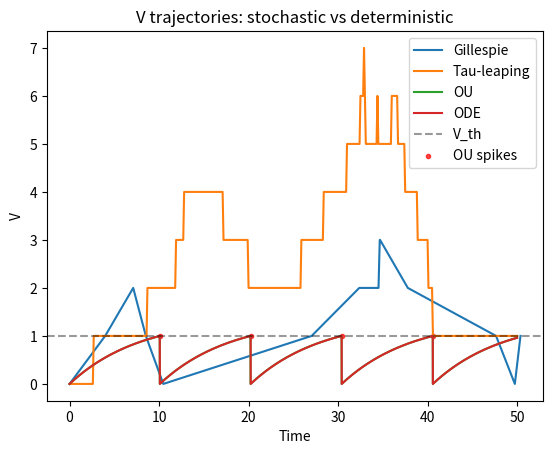
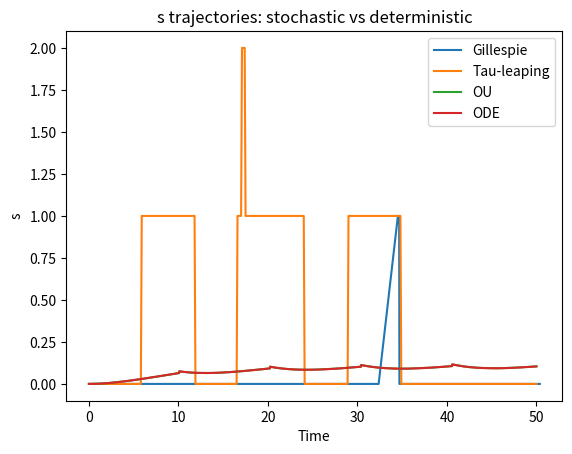

These figures' Python source, in order:
# Generate plots for the three simulation methods

import numpy as np
import pandas as pd
import matplotlib.pyplot as plt

# Re-define the simulations in Python for plotting

def simulate_gillespie(Tmax, params, V0, s0):
    t = 0
    V = V0
    s = s0
    out = [(t, V, s)]
    
    while t < Tmax:
        a1 = params['k_rest']
        a2 = params['k_leak'] * V
        a3 = params['beta'] * V
        a4 = params['gamma'] * s
        a5 = params['alpha'] * s * V
        
        a0 = a1 + a2 + a3 + a4 + a5
        if a0 <= 0:
            break
        
        tau = np.random.exponential(1/a0)
        t += tau
        
        r = np.random.choice(5, p=np.array([a1,a2,a3,a4,a5])/a0)
        
        if r == 0: V += 1
        elif r == 1: V = max(V - 1, 0)
        elif r == 2: s += 1
        elif r == 3: s = max(s - 1, 0)
        elif r == 4: V = max(V - 1, 0)
        
        out.append((t, V, s))
    
    return pd.DataFrame(out, columns=["t","V","s"])


def simulate_tau(Tmax, dt, params, V0, s0):
    t = np.arange(0, Tmax+dt, dt)
    V = np.zeros(len(t))
    s = np.zeros(len(t))
    
    V[0] = V0
    s[0] = s0
    
    for i in range(len(t)-1):
        a1 = params['k_rest']
        a2 = params['k_leak'] * V[i]
        a3 = params['beta'] * V[i]
        a4 = params['gamma'] * s[i]
        a5 = params['alpha'] * s[i] * V[i]
        
        K1 = np.random.poisson(a1 * dt)
        K2 = np.random.poisson(a2 * dt)
        K3 = np.random.poisson(a3 * dt)
        K4 = np.random.poisson(a4 * dt)
        K5 = np.random.poisson(a5 * dt)
        
        V[i+1] = max(V[i] + K1 - K2 - K5, 0)
        s[i+1] = max(s[i] + K3 - K4, 0)
    
    return pd.DataFrame({"t":t, "V":V, "s":s})


def simulate_ou(Tmax, dt, params, V0, s0):
    t = np.arange(0, Tmax+dt, dt)
    V = np.zeros(len(t))
    s = np.zeros(len(t))
    spikes = []
    
    V[0] = V0
    s[0] = s0
    
    for i in range(len(t)-1):
        dV_det = (-(V[i] - params['V_rest']) + params['R'] * params['I'])/params['tau_m'] \
                 - params['alpha'] * s[i] * (V[i] - params['V_reset'])
        
        # Keep adaptation drive positive-only so it behaves like activity-triggered adaptation.
        ds_det = params['beta'] * max(V[i] - params['V_rest'], 0) - params['gamma'] * s[i]
        
        dV_stoch = params['sigma_V'] * np.random.normal(0, np.sqrt(dt))
        ds_stoch = params['sigma_s'] * np.random.normal(0, np.sqrt(dt))
        
        V_next = V[i] + dV_det * dt + dV_stoch
        s_next = max(s[i] + ds_det * dt + ds_stoch, 0)

        # LIF spike: threshold crossing triggers reset and an adaptation jump.
        if V_next >= params['V_th']:
            spikes.append(t[i+1])
            V_next = params['V_reset']
            s_next += params['s_jump']

        V[i+1] = max(V_next, params['V_floor'])
        s[i+1] = s_next
    
    return pd.DataFrame({"t":t, "V":V, "s":s}), np.array(spikes)

# Deterministic ODE (Euler)
def simulate_ode(Tmax, dt, params, V0, s0):
    t = np.arange(0, Tmax+dt, dt)
    V = np.zeros(len(t))
    s = np.zeros(len(t))
    spikes = []
    
    V[0] = V0
    s[0] = s0
    
    for i in range(len(t)-1):
        dV = (-(V[i] - params['V_rest']) + params['R'] * params['I'])/params['tau_m'] \
             - params['alpha'] * s[i] * (V[i] - params['V_reset'])
        
        ds = params['beta'] * max(V[i] - params['V_rest'], 0) - params['gamma'] * s[i]
        
        V_next = V[i] + dV * dt
        s_next = max(s[i] + ds * dt, 0)

        if V_next >= params['V_th']:
            spikes.append(t[i+1])
            V_next = params['V_reset']
            s_next += params['s_jump']

        V[i+1] = max(V_next, params['V_floor'])
        s[i+1] = s_next
    
    return pd.DataFrame({"t":t, "V":V, "s":s}), np.array(spikes)

# Parameters tuned for: (1) low stochastic noise around ODE and (2) clear LIF spiking.
np.random.seed(0)
params = {
    "k_rest": 0.20,
    "k_leak": 0.08,
    "beta": 0.015,
    "gamma": 0.10,
    "alpha": 0.02,
    "V_rest": 0,
    "V_reset": 0,
    "V_th": 1.0,
    "V_floor": -1.0,
    "s_jump": 0.01,
    "R": 1,
    "I": 1.40,
    "tau_m": 8,
    "sigma_V": 2e-4,
    "sigma_s": 1e-4
}

# Run simulations
g = simulate_gillespie(50, params, 0, 0)
tau = simulate_tau(50, 0.1, params, 0, 0)
ou, spikes_ou = simulate_ou(50, 0.01, params, 0, 0)
ode, spikes_ode = simulate_ode(50, 0.01, params, 0, 0)

rmse_v = np.sqrt(np.mean((ou["V"] - ode["V"])**2))
print(
    f"OU spikes: {len(spikes_ou)} | ODE spikes: {len(spikes_ode)} | "
    f"V RMSE(OU vs ODE): {rmse_v:.5f}"
)
if len(spikes_ou) > 0:
    print(f"First OU spike times: {spikes_ou[:5]}")

# Plot V comparison including ODE
plt.figure()
plt.plot(g["t"], g["V"], label="Gillespie")
plt.plot(tau["t"], tau["V"], label="Tau-leaping")
plt.plot(ou["t"], ou["V"], label="OU")
plt.plot(ode["t"], ode["V"], label="ODE")
plt.axhline(params["V_th"], color="k", linestyle="--", alpha=0.4, label="V_th")
if len(spikes_ou) > 0:
    plt.scatter(spikes_ou, np.full_like(spikes_ou, params["V_th"]), s=9, c="red", alpha=0.7, label="OU spikes")
plt.xlabel("Time")
plt.ylabel("V")
plt.title("V trajectories: stochastic vs deterministic")
plt.legend()
plt.show()

# Plot s comparison including ODE
plt.figure()
plt.plot(g["t"], g["s"], label="Gillespie")
plt.plot(tau["t"], tau["s"], label="Tau-leaping")
plt.plot(ou["t"], ou["s"], label="OU")
plt.plot(ode["t"], ode["s"], label="ODE")
plt.xlabel("Time")
plt.ylabel("s")
plt.title("s trajectories: stochastic vs deterministic")
plt.legend()
plt.show()
